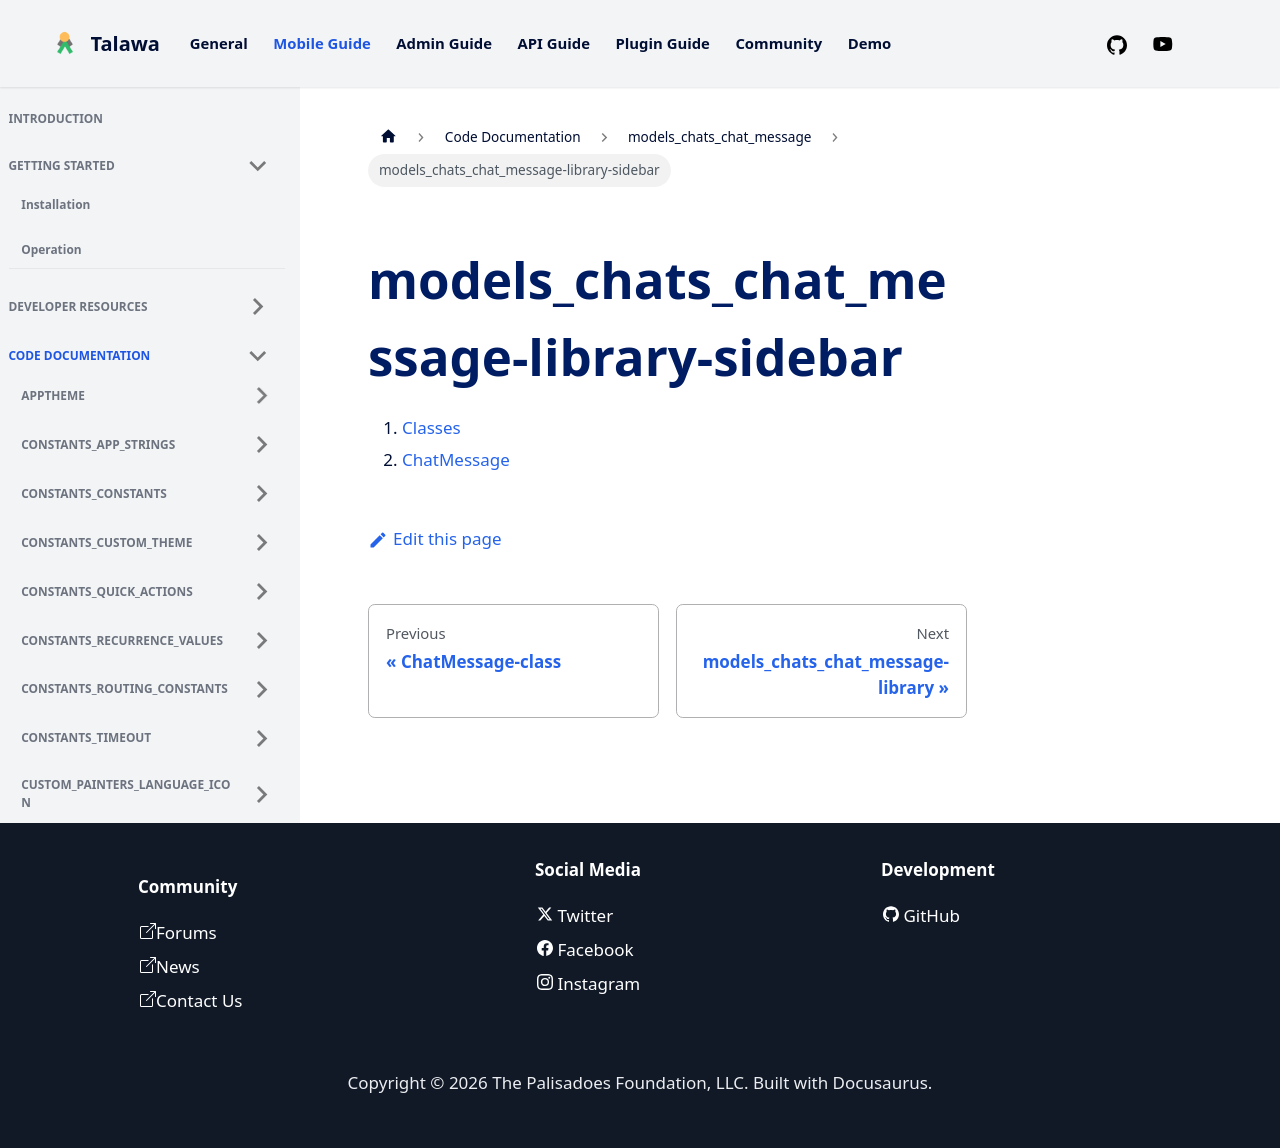

repository: PalisadoesFoundation/talawa · page: docs/auto-docs/models_chats_chat_message/models_chats_chat_message-library-sidebar/index.html · generator: docusaurus

1.  [Classes](./#classes)
2.  [ChatMessage](./ChatMessage-class.md)
